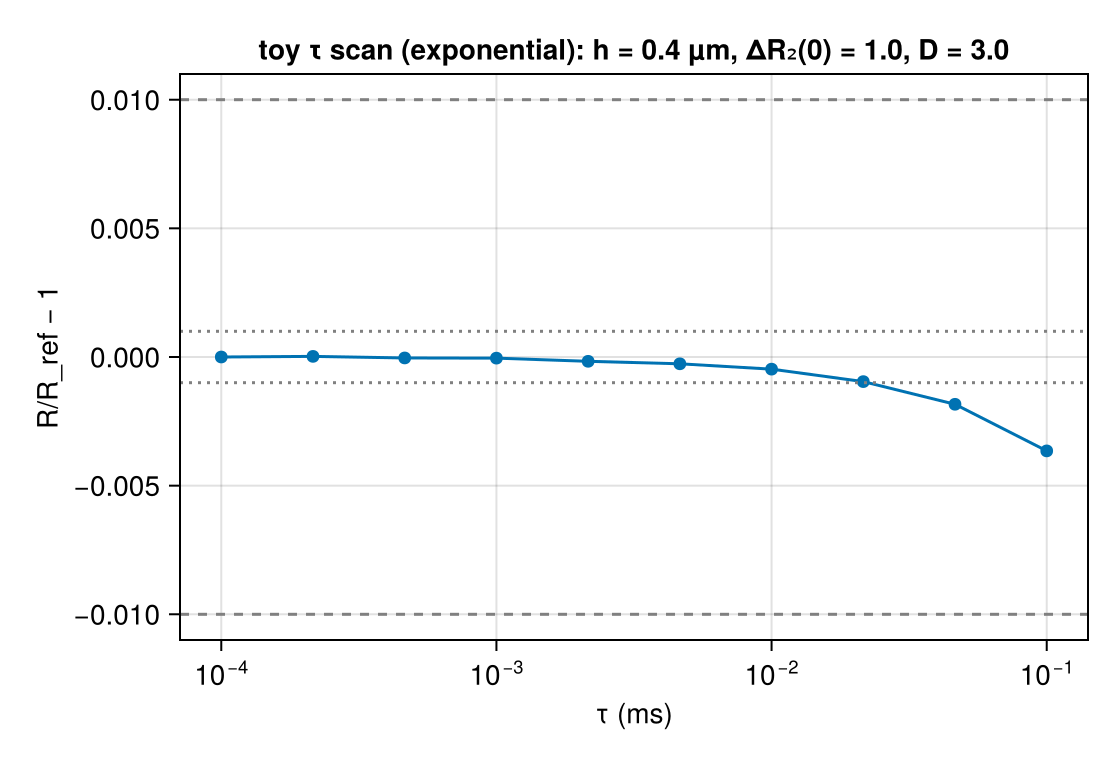

Values plotted in this chart, from the file beside it:
tau_ms, R, R_sem, T_eff, runtime_s, ns_per_spin_step
0.0001, 0.3956, 2.24892211e-05, 10, 678.8, 6.788
0.0002154, 0.3957, 1.891486548e-05, 10, 316.8, 6.826
0.0004642, 0.3956, 1.600060958e-05, 10, 152.2, 7.064
0.001, 0.3956, 2.221469779e-05, 10, 74.93, 7.493
0.002154, 0.3956, 1.709221556e-05, 10, 37.13, 7.999
0.004642, 0.3955, 1.802286661e-05, 9.998, 18, 8.357
0.01, 0.3955, 2.205059168e-05, 10, 8.42, 8.42
0.02154, 0.3953, 1.779825539e-05, 9.997, 3.931, 8.472
0.04642, 0.3949, 1.802153967e-05, 9.979, 1.968, 9.152
0.1, 0.3942, 1.870615683e-05, 10, 0.988, 9.88
